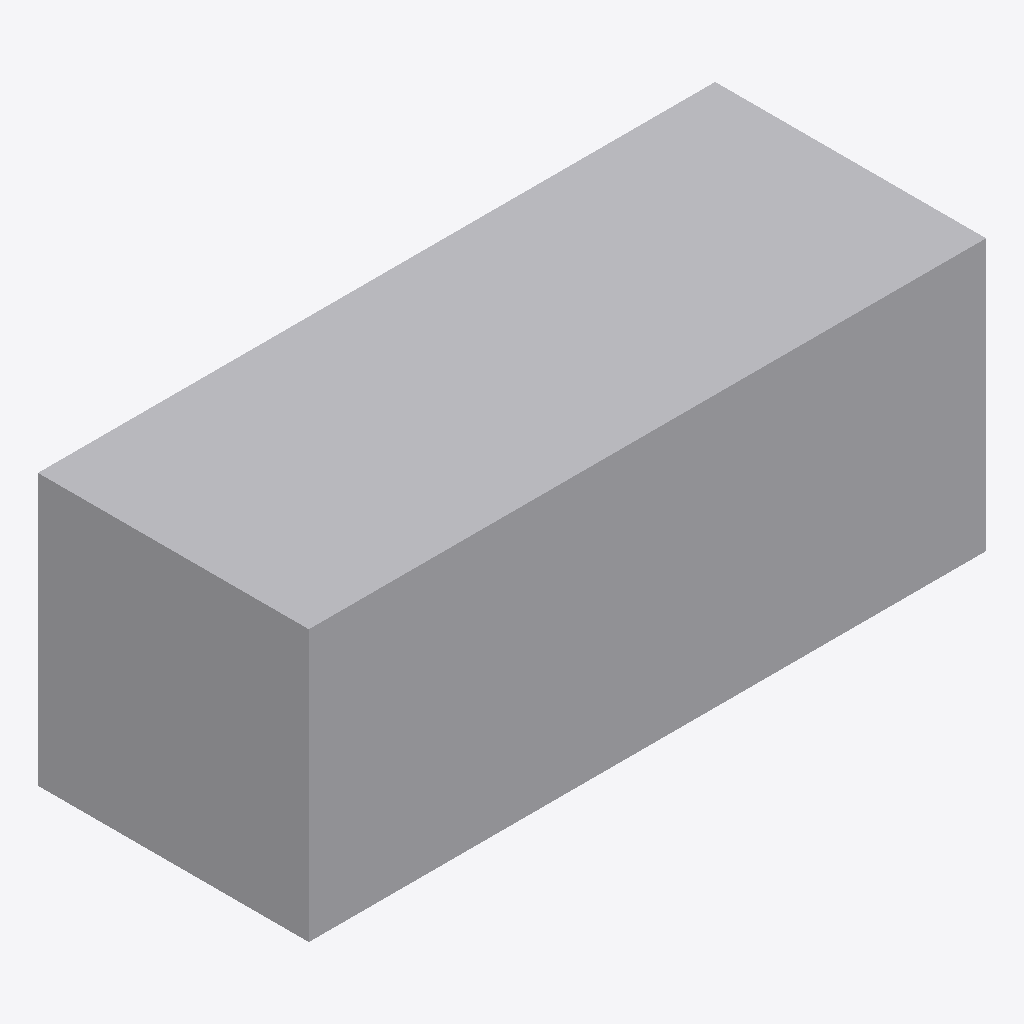
Isometric view of an IFC building model (IFC-SPF (STEP), schema IFC2X3, length unit metre), seen from the south-west, elements coloured by IFC class: 1 other element (light grey).
Extent 6.0 m × 2.4 m × 2.4 m (x, y, z). Storeys (1): Nivel 1 at 0.00 m. Elements (1): 1 IfcBuildingElementProxy.

HEADER;
FILE_DESCRIPTION(('ViewDefinition [CoordinationView_V2.0]'),'2;1');
FILE_NAME('0001','2023-07-14T08:15:11',(''),(''),'The EXPRESS Data Manager Version 5.02.0100.07 : ','20190108_1515(x64) - Exporter 19.2.1.1 - IU alte','');
FILE_SCHEMA(('IFC2X3'));
ENDSEC;
DATA;
#104=IFCPROJECT('28lekUYJL7EOemGPjQ0BVf',#41,'0001',$,$,'Nombre de proyecto','Estado de proyecto',(#96),#91);
#279=IFCSITE('28lekUYJL7EOemGPjQ0BVh',#41,'Default',$,'',#278,$,$,.ELEMENT.,(41,22,58,800000),(2,10,58,799999),0.0,$,$);
#114=IFCBUILDING('28lekUYJL7EOemGPjQ0BVe',#41,'',$,$,#32,$,'',.ELEMENT.,$,$,#110);
#123=IFCBUILDINGSTOREY('28lekUYJL7EOemGPkb$qbw',#41,'Nivel 1',$,$,#121,$,'Nivel 1',.ELEMENT.,0.0);
#178=IFCBUILDINGELEMENTPROXY('2MO$eSBd1Duvz5bJ8vquza',#41,'APBCN-URB-MON-Edificio_GaritaPoliciaPortuaria_LOD1:FamilyType4:255546',$,'FamilyType4',#176,#171,'255546',$);
ENDSEC;
